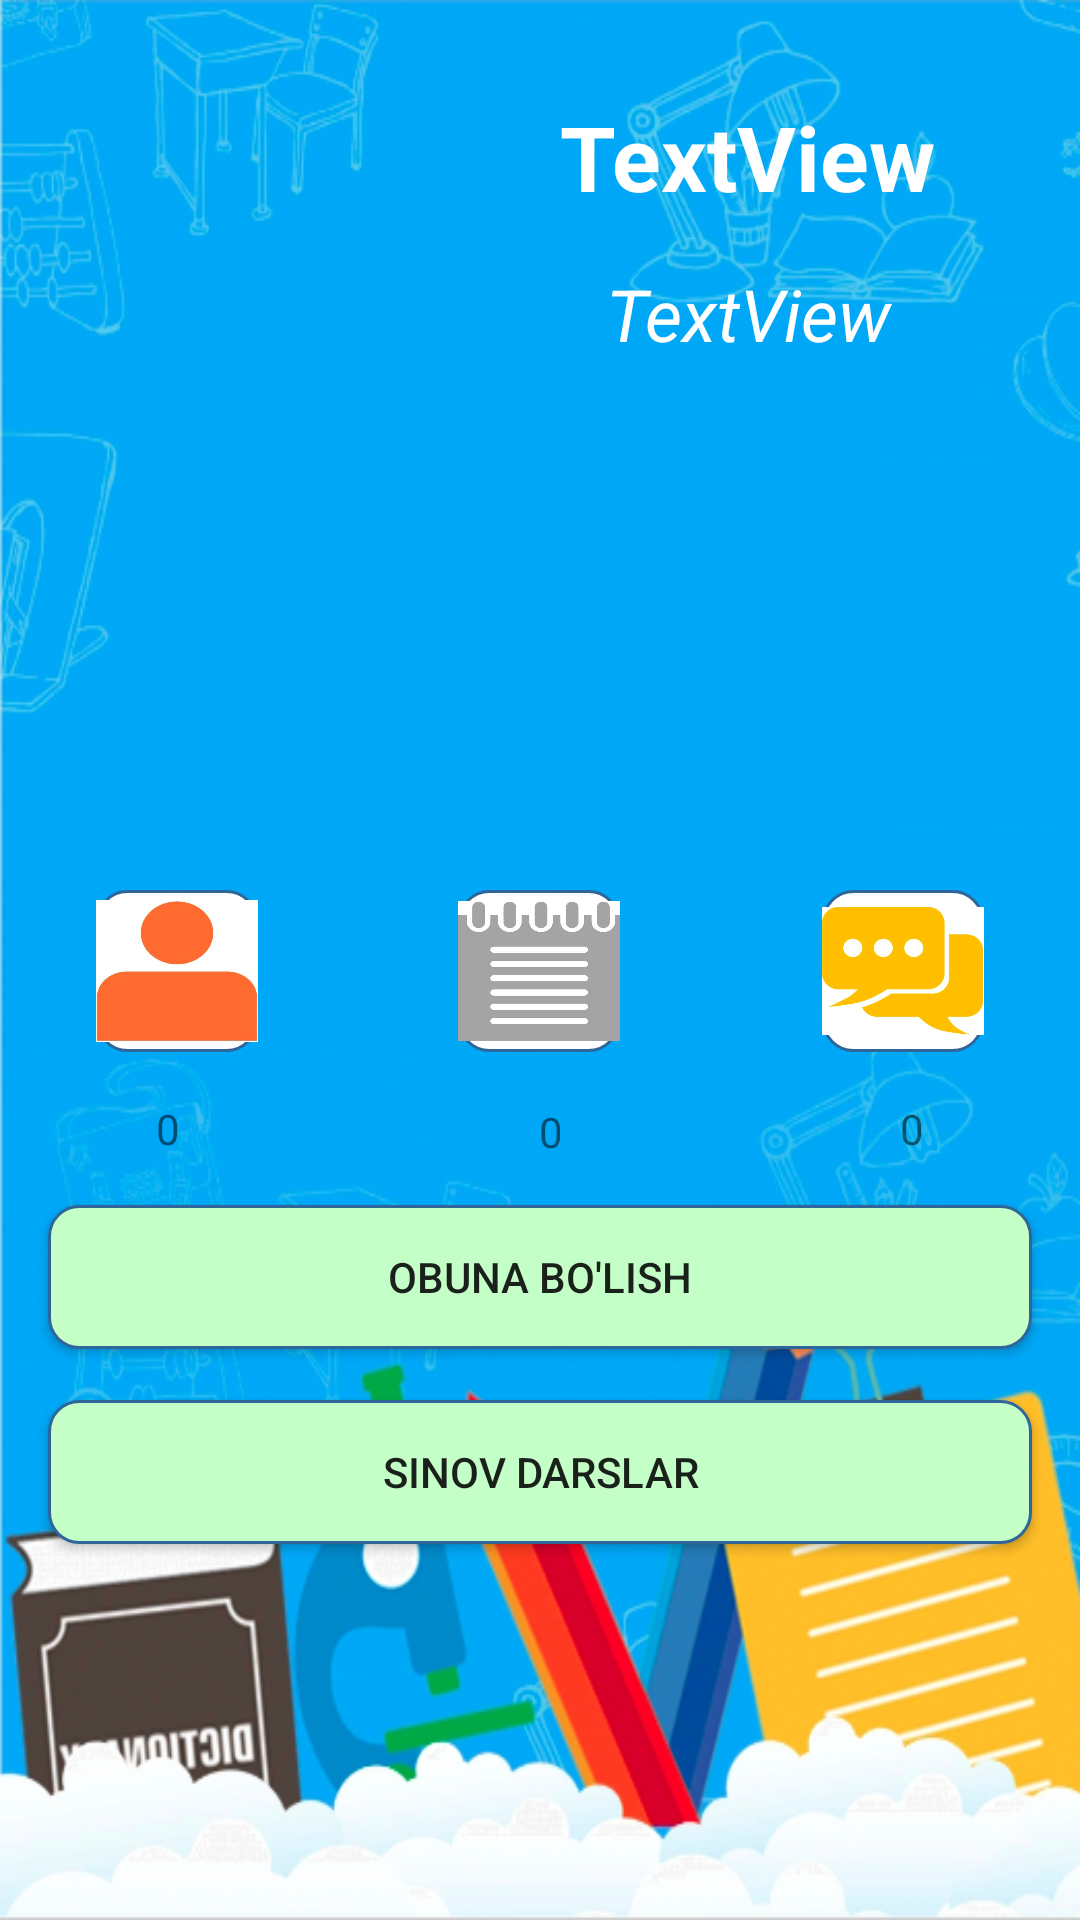

This screen was rendered from an Android layout file. Write that file and the resources it references.
<!-- AndroidManifest.xml: application theme Theme.Taʻlim -->
<!-- res/layout/activity_kurs_detail.xml -->
<?xml version="1.0" encoding="utf-8"?>
<androidx.constraintlayout.widget.ConstraintLayout xmlns:android="http://schemas.android.com/apk/res/android"
    xmlns:app="http://schemas.android.com/apk/res-auto"
    xmlns:tools="http://schemas.android.com/tools"
    android:layout_width="match_parent"
    android:layout_height="match_parent"
    android:background="@drawable/back"
    android:orientation="vertical"
    tools:context=".Activity.KursDetailActivity">

    <TextView
        android:id="@+id/fannomi"
        android:layout_width="0dp"
        android:layout_height="wrap_content"
        android:layout_marginStart="8dp"
        android:layout_marginTop="32dp"
        android:layout_marginEnd="8dp"
        android:text="TextView"
        android:textAlignment="center"
        android:textColor="#FFFFFF"
        android:textSize="30sp"
        android:textStyle="bold"
        app:layout_constraintEnd_toEndOf="parent"
        app:layout_constraintStart_toEndOf="@+id/imaga_detail"
        app:layout_constraintTop_toTopOf="parent" />

    <TextView
        android:id="@+id/uqituvchiIsmi"
        android:layout_width="0dp"
        android:layout_height="wrap_content"
        android:layout_marginStart="8dp"
        android:layout_marginTop="16dp"
        android:layout_marginEnd="8dp"
        android:text="TextView"
        android:textAlignment="center"
        android:textColor="#FFFFFF"
        android:textSize="24sp"
        android:textStyle="italic"
        app:layout_constraintEnd_toEndOf="parent"
        app:layout_constraintStart_toEndOf="@+id/imaga_detail"
        app:layout_constraintTop_toBottomOf="@+id/fannomi" />


    <ImageView
        android:id="@+id/yoqtir1"
        android:layout_width="50dp"
        android:layout_height="50dp"
        android:layout_marginStart="159dp"
        android:layout_marginTop="54dp"
        android:layout_marginEnd="164dp"
        android:background="@drawable/ic_favorite_red_24dp"
        android:clickable="true"
        app:layout_constraintEnd_toEndOf="parent"
        app:layout_constraintStart_toStartOf="parent"
        app:layout_constraintTop_toBottomOf="@+id/uqituvchiIsmi" />

    <androidx.constraintlayout.widget.ConstraintLayout
        android:id="@+id/constraintLayout"
        android:layout_width="match_parent"
        android:layout_height="wrap_content"
        android:layout_marginTop="64dp"
        app:layout_constraintEnd_toEndOf="parent"
        app:layout_constraintHorizontal_bias="0.0"
        app:layout_constraintStart_toStartOf="parent"
        app:layout_constraintTop_toBottomOf="@+id/yoqtir1">

        <ImageView
            android:id="@+id/imageView3"
            android:layout_width="54dp"
            android:layout_height="54dp"
            android:layout_marginStart="32dp"
            android:background="@drawable/background_style"
            android:src="@drawable/people"
            app:layout_constraintStart_toStartOf="parent"
            app:layout_constraintTop_toTopOf="@+id/imageView4" />

        <ImageView
            android:id="@+id/imageView4"
            android:layout_width="54dp"
            android:layout_height="54dp"
            android:layout_marginStart="92dp"
            android:layout_marginTop="8dp"
            android:layout_marginEnd="93dp"
            android:background="@drawable/background_style"
            android:src="@drawable/izoh1"
            app:layout_constraintEnd_toStartOf="@+id/imageView5"
            app:layout_constraintStart_toEndOf="@+id/imageView3"
            app:layout_constraintTop_toTopOf="parent" />

        <ImageView
            android:id="@+id/imageView5"
            android:layout_width="54dp"
            android:layout_height="54dp"
            android:layout_marginTop="8dp"
            android:layout_marginEnd="32dp"
            android:background="@drawable/background_style"
            android:src="@drawable/xabar"
            app:layout_constraintEnd_toEndOf="parent"
            app:layout_constraintTop_toTopOf="parent" />

        <TextView
            android:id="@+id/izoh"
            android:layout_width="7dp"
            android:layout_height="16dp"
            android:layout_marginTop="16dp"
            android:layout_marginEnd="20dp"
            android:layout_marginBottom="5dp"
            android:text="0"
            app:layout_constraintBottom_toBottomOf="parent"
            app:layout_constraintEnd_toEndOf="@+id/imageView4"
            app:layout_constraintTop_toBottomOf="@+id/imageView4"
            app:layout_constraintVertical_bias="1.0" />

        <TextView
            android:id="@+id/people"
            android:layout_width="wrap_content"
            android:layout_height="wrap_content"
            android:layout_marginStart="52dp"
            android:layout_marginTop="16dp"
            android:layout_marginBottom="3dp"
            android:text="0"
            android:textAlignment="center"
            app:layout_constraintBottom_toBottomOf="parent"
            app:layout_constraintStart_toStartOf="parent"
            app:layout_constraintTop_toBottomOf="@+id/imageView3"
            app:layout_constraintVertical_bias="0.0" />

        <TextView
            android:id="@+id/xabar"
            android:layout_width="wrap_content"
            android:layout_height="wrap_content"
            android:layout_marginTop="16dp"
            android:layout_marginEnd="52dp"
            android:layout_marginBottom="3dp"
            android:text="0"
            app:layout_constraintBottom_toBottomOf="parent"
            app:layout_constraintEnd_toEndOf="parent"
            app:layout_constraintTop_toBottomOf="@+id/imageView5"
            app:layout_constraintVertical_bias="1.0" />

    </androidx.constraintlayout.widget.ConstraintLayout>

    <Button

        android:id="@+id/bepul"
        android:layout_width="0dp"
        android:layout_height="wrap_content"
        android:layout_marginStart="16dp"
        android:layout_marginTop="17dp"
        android:layout_marginEnd="16dp"
        android:background="@drawable/button_style"
        android:text="Sinov darslar"
        app:layout_constraintEnd_toEndOf="parent"
        app:layout_constraintStart_toStartOf="parent"
        app:layout_constraintTop_toBottomOf="@+id/yozilish" />

    <Button
        android:id="@+id/yozilish"
        android:layout_width="0dp"
        android:layout_height="wrap_content"
        android:layout_marginStart="16dp"
        android:layout_marginTop="13dp"
        android:layout_marginEnd="16dp"
        android:background="@drawable/button_style"
        android:text="Obuna bo'lish"
        app:layout_constraintEnd_toEndOf="parent"
        app:layout_constraintStart_toStartOf="parent"
        app:layout_constraintTop_toBottomOf="@+id/constraintLayout" />


    <ImageView

        android:id="@+id/imaga_detail"
        android:layout_width="130dp"
        android:layout_height="130dp"
        android:layout_marginStart="8dp"
        android:layout_marginTop="8dp"
        android:scaleType="centerCrop"
        app:layout_constraintStart_toStartOf="parent"
        app:layout_constraintTop_toTopOf="parent"
        tools:srcCompat="@tools:sample/backgrounds/scenic" />
</androidx.constraintlayout.widget.ConstraintLayout>
<!-- resources referenced by this layout -->
<resources>
  <!-- drawable back: png bitmap (drawable, 313536 bytes) -->
  <!-- drawable background_style (drawable) -->
  <shape xmlns:android="http://schemas.android.com/apk/res/android" >
  
      <solid android:color="#FFFFFF" />
  
      <stroke
          android:width="1dp"
          android:color="#2f6699" />
      <corners
          android:radius="10dp"
          />
  
  </shape>
  <!-- drawable button_style (drawable) -->
  <shape xmlns:android="http://schemas.android.com/apk/res/android" >
  
      <solid android:color="#C5FFC8" />
  
      <stroke
          android:width="1dp"
          android:color="#2f6699" />
      <corners
          android:radius="10dp"
          />
  
  </shape>
  <!-- drawable izoh1: png bitmap (drawable, 29354 bytes) -->
  <!-- drawable people: png bitmap (drawable, 36218 bytes) -->
  <!-- drawable xabar: png bitmap (drawable, 69636 bytes) -->
  <style name="Theme.Taʻlim" parent="Theme.MaterialComponents.DayNight.DarkActionBar">
          
          <item name="colorPrimary">@color/purple_500</item>
          <item name="colorPrimaryVariant">@color/purple_700</item>
          <item name="colorOnPrimary">@color/white</item>
          
          <item name="colorSecondary">@color/teal_200</item>
          <item name="colorSecondaryVariant">@color/teal_700</item>
          <item name="colorOnSecondary">@color/black</item>
          
          <item name="android:statusBarColor" tools:targetApi="l">?attr/colorPrimaryVariant</item>
          
      </style>
  <!-- not gathered from this repository: default colours our renderer supplied (Android Studio template values) -->
  <color name="purple_500">#FF6200EE</color>
  <color name="purple_700">#FF3700B3</color>
  <color name="teal_200">#FF03DAC5</color>
  <color name="teal_700">#FF018786</color>
  <color name="black">#FF000000</color>
  <color name="white">#FFFFFFFF</color>
</resources>
